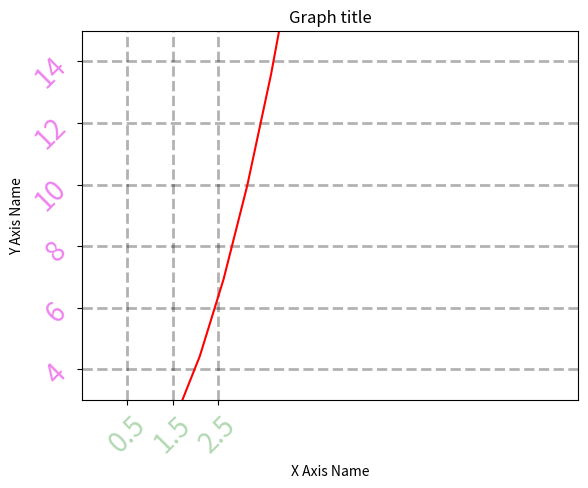

Python code for this plot:
import os
import matplotlib.pyplot as plt
import numpy as np

os.system('cls')

x = np.linspace(0, 10, 20)
y = x ** 2

# Rotating the x-axis and y-axis labels.
plt.plot(x, y, 'r') 
plt.xlabel('X Axis Name') 
plt.ylabel('Y Axis Name') 
plt.title('Graph title') 

plt.xticks([0.5,1.5,2.5] ,rotation = 45 ,color = 'green' , size = 20 , alpha = 0.3) 
#  The list in starting mentions the numbers we want on x-axis  , only the no. in list will be shown on x-axis
# this rotates the points on x-axis by 45 degree and colur is green.

plt.yticks(rotation = 45 , color = 'violet' , size = 20)  

plt.ylim([3,15]) # sets the renge for y axis numbers

plt.grid(True , color='k', linestyle='--', linewidth=2 , alpha = 0.3)  #alpha gives transparency
plt.show() 